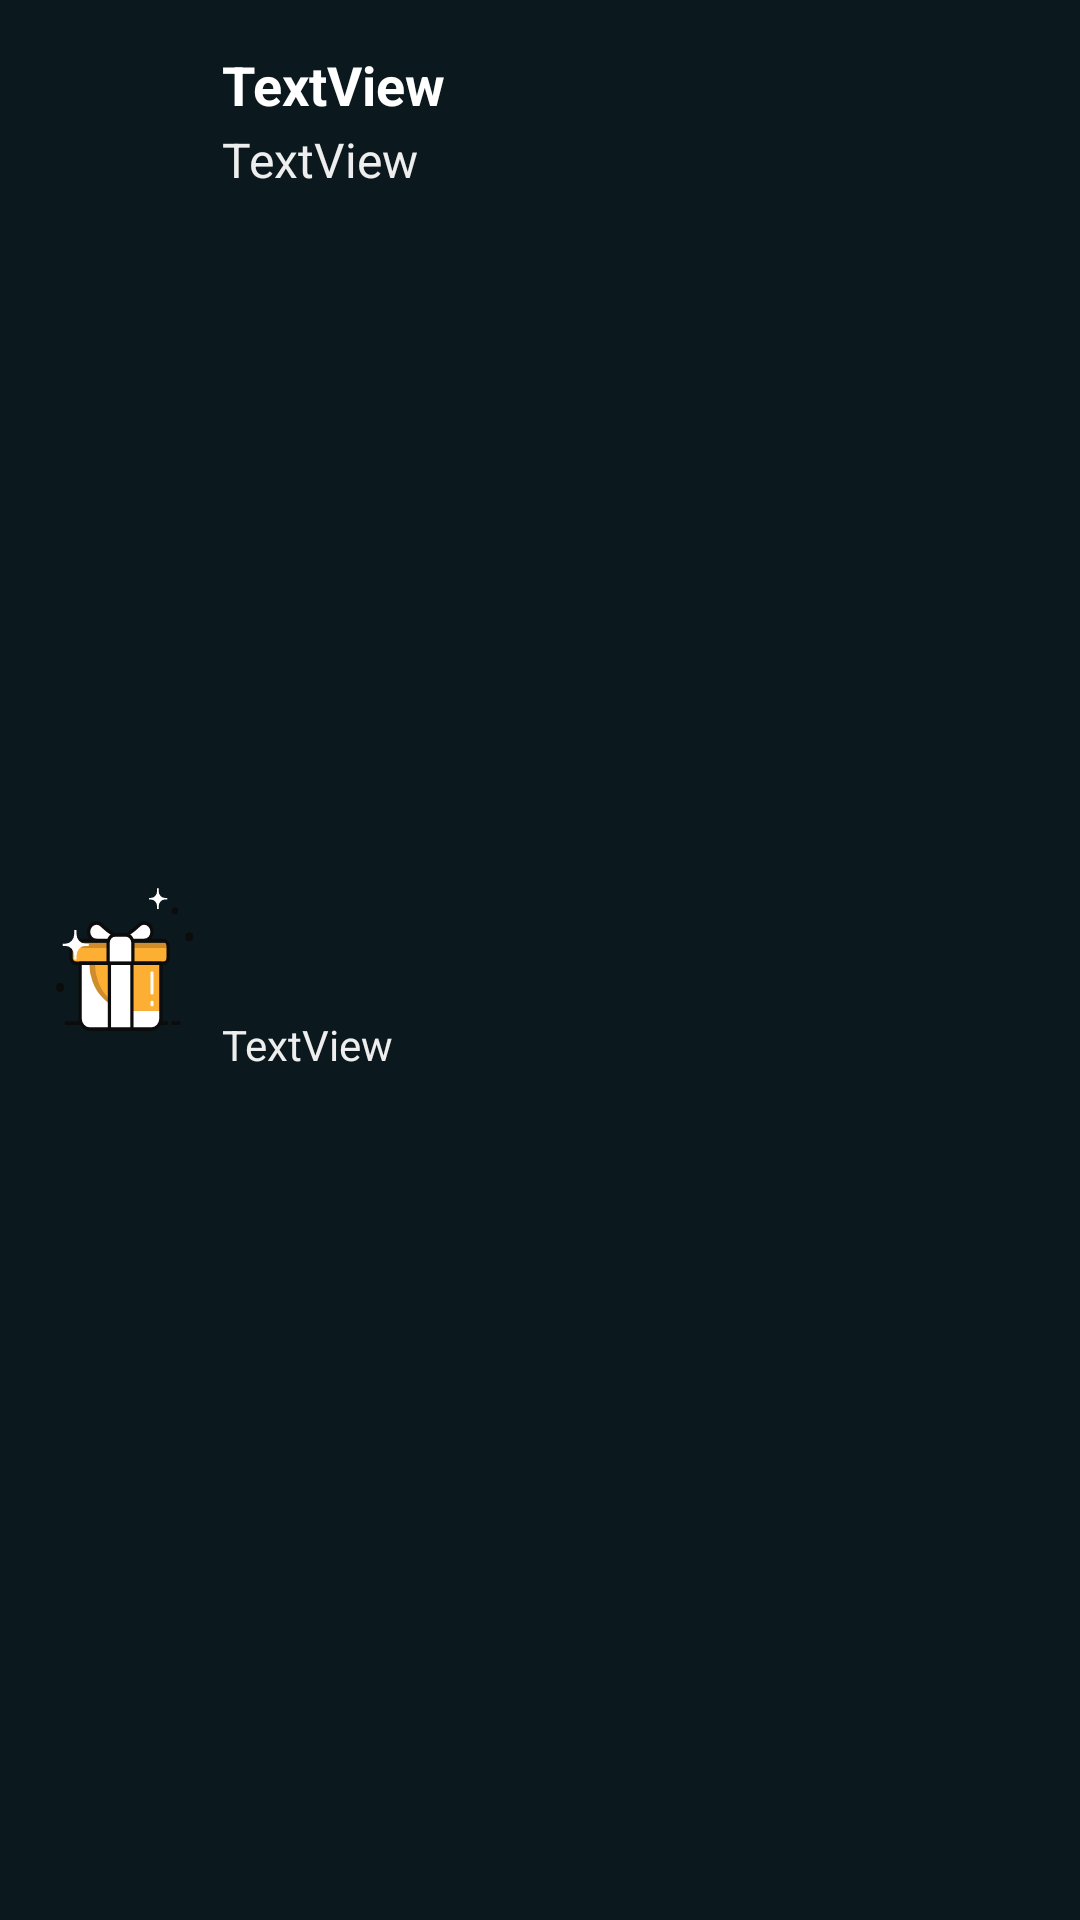

Layout XML and referenced resources for this Android screen:
<!-- AndroidManifest.xml: application theme AppTheme -->
<!-- res/layout/beer_sheet.xml -->
<?xml version="1.0" encoding="utf-8"?>
<android.support.constraint.ConstraintLayout
        xmlns:android="http://schemas.android.com/apk/res/android"
        xmlns:app="http://schemas.android.com/apk/res-auto"
        xmlns:tools="http://schemas.android.com/tools" android:id="@+id/beer_sheet"
        android:layout_width="match_parent"
        android:layout_height="wrap_content"
        android:background="@color/background"
        android:padding="8dp"
        app:behavior_hideable="true"

        app:layout_behavior="android.support.design.widget.BottomSheetBehavior">


    <ImageView
            android:layout_width="@dimen/beer_icon_width"
            android:layout_height="@dimen/beer_icon_height" app:srcCompat="@drawable/ic_present"
            android:id="@+id/beer_sheet_icon"
            app:layout_constraintStart_toStartOf="parent" android:layout_marginLeft="8dp"
            android:layout_marginStart="8dp" android:layout_marginTop="8dp" app:layout_constraintTop_toTopOf="parent"
            android:layout_marginBottom="8dp" app:layout_constraintBottom_toBottomOf="parent"/>
    <TextView
            android:text="TextView"
            android:layout_width="0dp"
            android:layout_height="wrap_content"
            android:id="@+id/beer_sheet_title"
            app:layout_constraintStart_toEndOf="@+id/beer_sheet_icon"
            android:layout_marginLeft="8dp" android:layout_marginStart="8dp"
            android:textColor="@color/white"
            android:textSize="@dimen/label_big"
            android:textStyle="bold" android:layout_marginEnd="8dp" app:layout_constraintEnd_toEndOf="parent"
            android:layout_marginRight="8dp" android:layout_marginTop="8dp" app:layout_constraintTop_toTopOf="parent"/>
    <TextView
            android:text="TextView"
            android:layout_width="0dp"
            android:layout_height="wrap_content"
            android:id="@+id/beer_sheet_tagline" app:layout_constraintStart_toEndOf="@+id/beer_sheet_icon"
            android:layout_marginLeft="8dp" android:layout_marginStart="8dp" android:layout_marginTop="2dp"
            app:layout_constraintTop_toBottomOf="@+id/beer_sheet_title" android:textColor="@color/white_light"
            android:textSize="@dimen/label_medium" app:layout_constraintEnd_toEndOf="parent"
            android:layout_marginEnd="8dp" android:layout_marginRight="8dp"/>
    <TextView
            android:text="TextView"
            android:layout_width="0dp"
            android:layout_height="wrap_content"
            android:id="@+id/beer_sheet_desc" app:layout_constraintStart_toEndOf="@+id/beer_sheet_icon"
            android:layout_marginLeft="8dp" android:layout_marginStart="8dp" android:layout_marginTop="8dp"
            app:layout_constraintTop_toBottomOf="@+id/beer_sheet_tagline"
            app:layout_constraintEnd_toEndOf="parent"
            android:layout_marginEnd="8dp" android:layout_marginRight="8dp" android:ellipsize="end"
            android:textSize="@dimen/label_small" android:textColor="@color/white_light"
            android:layout_marginBottom="8dp" app:layout_constraintBottom_toBottomOf="parent"/>
</android.support.constraint.ConstraintLayout>
<!-- resources referenced by this layout -->
<resources>
  <color name="background">#0b181d</color>
  <color name="white">#FFFFFF</color>
  <color name="white_light">#EEEEEE</color>
  <dimen name="beer_icon_height">100dp</dimen>
  <dimen name="beer_icon_width">50dp</dimen>
  <dimen name="label_big">18sp</dimen>
  <dimen name="label_medium">16sp</dimen>
  <dimen name="label_small">14sp</dimen>
  <!-- drawable ic_present: vector/xml drawable (drawable, 4900 chars, omitted) -->
  <style name="AppTheme" parent="Theme.AppCompat.Light.NoActionBar">
          
          <item name="colorPrimary">@color/colorPrimary</item>
          <item name="colorPrimaryDark">@color/colorPrimaryDark</item>
          <item name="colorAccent">@color/colorAccent</item>
  
          <item name="windowActionBar">false</item>
  
          <item name="android:textColorHint">@color/white</item>      // change hint color of SearchView
          <item name="android:textColorPrimary">@color/white</item>   //  change text that user inputs in SearchView
          <item name="android:textColorSecondary">@color/white</item> //  change small search icon before the hint
  
      </style>
  <color name="colorPrimary">#0b181d</color>
  <color name="colorPrimaryDark">#0a1419</color>
  <color name="colorAccent">#008577</color>
</resources>
